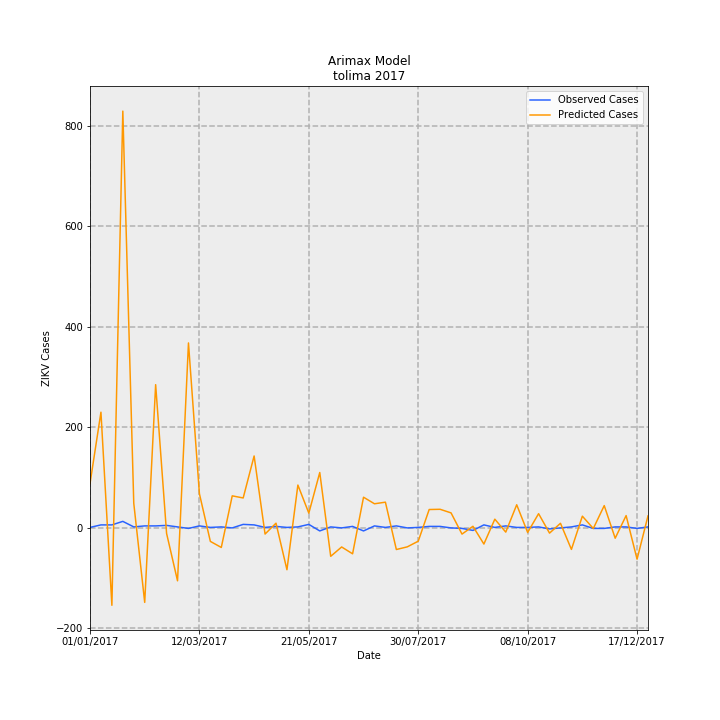

Data behind this chart, as committed beside it:
Date, predictions_incidence, observed_incidence, Predicted Cases, Observed Cases, error
01/01/2017, 6.257, 0.07101, 88.11, 1.0, -87.11
08/01/2017, 16.35, 0.4261, 230.3, 6.0, -224.3
15/01/2017, -10.93, 0.4261, -154, 6.0, 160
22/01/2017, 58.89, 0.9231, 829.4, 13.0, -816.4
29/01/2017, 3.485, 0.142, 49.08, 2.0, -47.08
05/02/2017, -10.52, 0.284, -148.2, 4.0, 152.2
12/02/2017, 20.24, 0.284, 285, 4.0, -281
19/02/2017, -0.7809, 0.355, -11, 5.0, 16
26/02/2017, -7.473, 0.142, -105.2, 2.0, 107.2
05/03/2017, 26.13, -0.07101, 368, -1.0, -369
12/03/2017, 4.832, 0.284, 68.04, 4.0, -64.04
19/03/2017, -1.905, 0.07101, -26.83, 1.0, 27.83
26/03/2017, -2.76, 0.142, -38.87, 2.0, 40.87
02/04/2017, 4.53, 0.0, 63.8, 0.0, -63.8
09/04/2017, 4.231, 0.4971, 59.59, 7, -52.59
16/04/2017, 10.17, 0.4261, 143.2, 6.0, -137.2
23/04/2017, -0.8672, 0.07101, -12.21, 1.0, 13.21
30/04/2017, 0.6695, 0.213, 9.429, 3.0, -6.429
07/05/2017, -5.909, 0.07101, -83.22, 1.0, 84.22
14/05/2017, 6.055, 0.142, 85.26, 2.0, -83.26
21/05/2017, 2.087, 0.4971, 29.39, 7, -22.39
28/05/2017, 7.828, -0.4261, 110.2, -6.0, -116.2
04/06/2017, -4.012, 0.142, -56.51, 2.0, 58.51
11/06/2017, -2.693, 0.0, -37.92, 0.0, 37.92
18/06/2017, -3.659, 0.213, -51.52, 3.0, 54.52
25/06/2017, 4.338, -0.4261, 61.09, -6.0, -67.09
02/07/2017, 3.411, 0.284, 48.03, 4.0, -44.03
09/07/2017, 3.636, 0.07101, 51.21, 1.0, -50.21
16/07/2017, -3.053, 0.284, -42.99, 4.0, 46.99
23/07/2017, -2.676, 0.0, -37.68, 0.0, 37.68
30/07/2017, -1.877, 0.07101, -26.43, 1.0, 27.43
06/08/2017, 2.598, 0.213, 36.59, 3.0, -33.59
13/08/2017, 2.631, 0.213, 37.05, 3.0, -34.05
20/08/2017, 2.122, 0.0, 29.88, 0.0, -29.88
27/08/2017, -0.873, -0.07101, -12.29, -1.0, 11.29
03/09/2017, 0.2283, -0.355, 3.215, -5.0, -8.215
10/09/2017, -2.278, 0.4261, -32.09, 6.0, 38.09
17/09/2017, 1.235, 0.07101, 17.39, 1.0, -16.39
24/09/2017, -0.5934, 0.284, -8.356, 4.0, 12.36
01/10/2017, 3.27, 0.07101, 46.05, 1.0, -45.05
08/10/2017, -0.6395, 0.07101, -9.005, 1.0, 10.01
15/10/2017, 2.012, 0.142, 28.34, 2.0, -26.34
22/10/2017, -0.7341, -0.142, -10.34, -2.0, 8.339
29/10/2017, 0.6527, 0.0, 9.192, 0.0, -9.192
05/11/2017, -3.036, 0.142, -42.75, 2.0, 44.75
12/11/2017, 1.66, 0.4261, 23.38, 6.0, -17.38
19/11/2017, -0.0848, -0.07101, -1.194, -1.0, 0.1943
26/11/2017, 3.152, -0.07101, 44.39, -1.0, -45.39
03/12/2017, -1.456, 0.142, -20.51, 2.0, 22.51
10/12/2017, 1.742, 0.142, 24.53, 2.0, -22.53
17/12/2017, -4.419, -0.07101, -62.23, -1.0, 61.23
24/12/2017, 1.698, 0.142, 23.91, 2.0, -21.91
